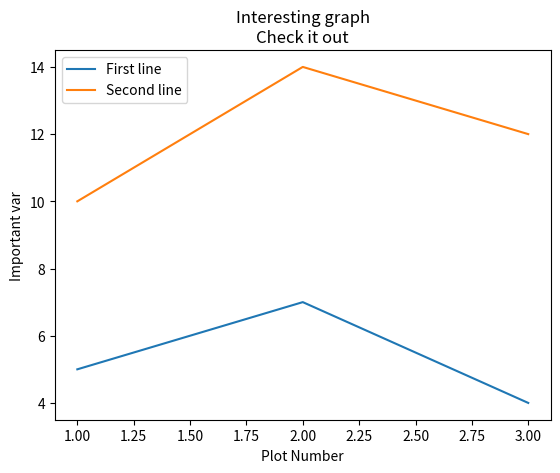

This figure's Python source:
from matplotlib import pyplot as plt


x=[1,2,3]
y=[5,7,4]

x2=[1,2,3]
y2=[10,14,12]



plt.plot(x,y,label="First line")
plt.plot(x2,y2,label="Second line")
plt.xlabel("Plot Number")
plt.ylabel("Important var")
plt.title("Interesting graph\nCheck it out")
plt.legend()


plt.show()